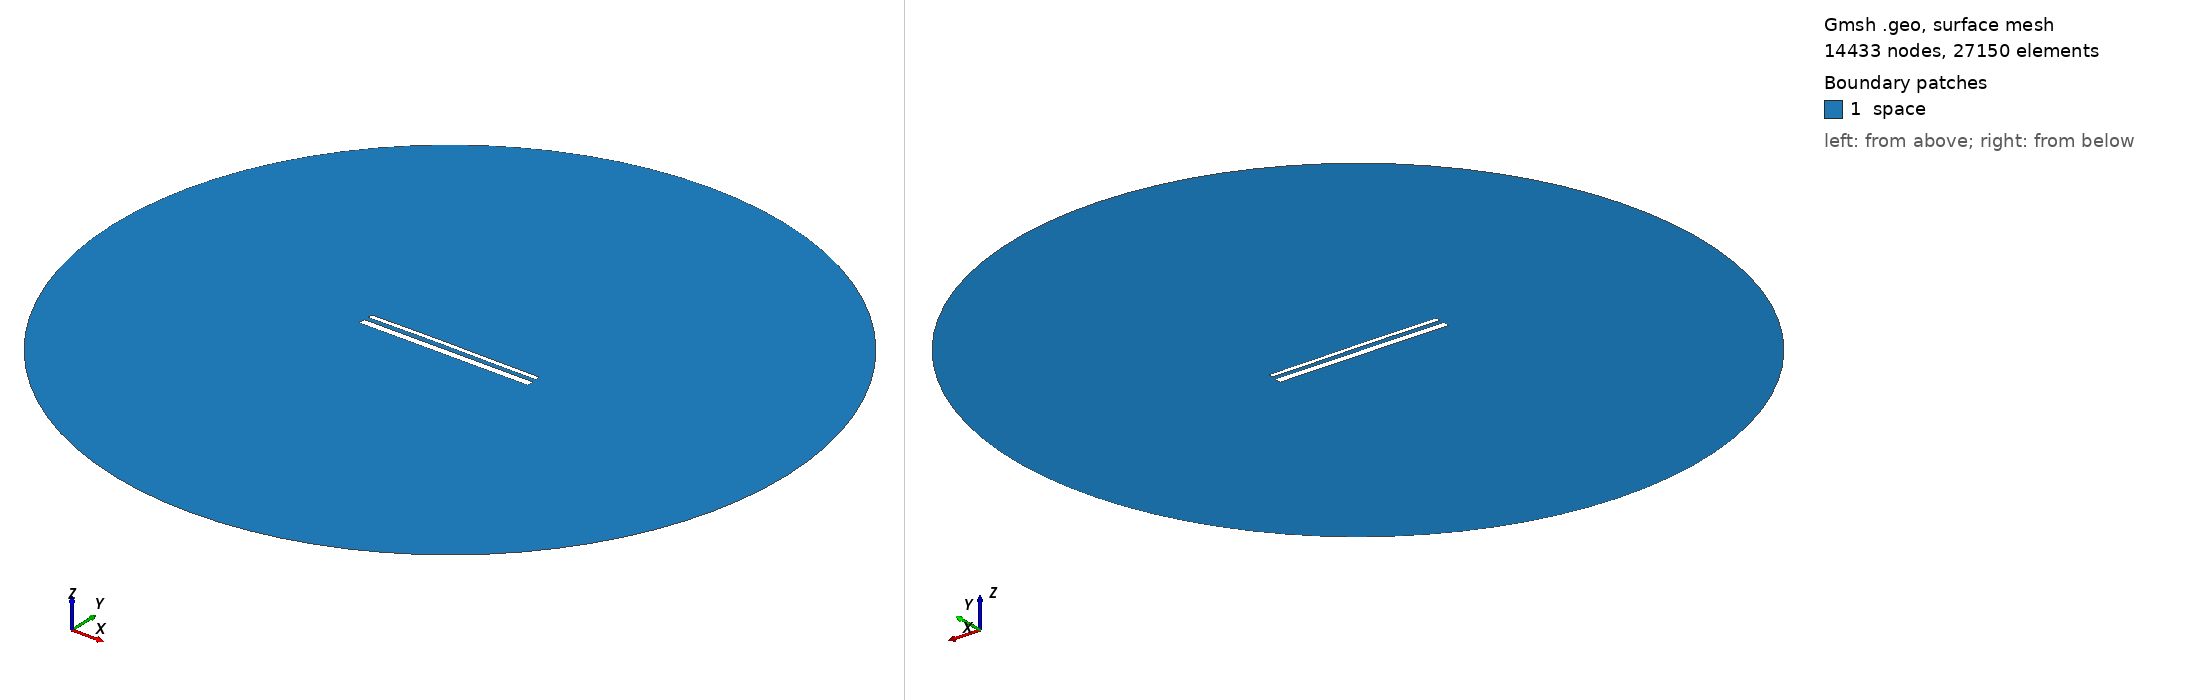

Gmsh geometry script, surface-meshed: 14433 nodes, 27150 surface elements. Boundary patches (legend numbers): 1 space. Left view from above one corner, right view from below the opposite corner. Legend entries are the model's physical surfaces. The drawing asked Gmsh for element sizes between 1% and 20% of the model's largest extent; the script's own settings can give other sizes.

=== 15368.geo (drawn) ===
//---------------------------------------
// Geometry kernel
//---------------------------------------

SetFactory("OpenCASCADE");



//---------------------------------------
// Parameters of the geometry
//---------------------------------------

// Overetch of the upper plate
overetch = 0.5;

// Distance between the plates
distance = 2.5;

// Discretization over the x axis (for the deformation)
nx = 50; 

// Length of the plate
L = 100 - overetch; 

// Number of modes
n = 4; 

// 1st mode coefficient
coeff(1) = 0.0;
beta(1) = 0.596864 * 3.1415926535 / L;

// 2nd mode coefficient
coeff(2) = 0.15;
beta(2) = 1.49418 * 3.1415926535 / L;

// 3rd mode coefficient
coeff(3) = 0.07499999999999998;
beta(3) = 2.50025 * 3.1415926535 / L;

// 4th mode coefficient
coeff(4) = 0.0;
beta(4) = 3.49999 * 3.1415926535 / L;



//---------------------------------------
// Upper plate (deformed rectangle)
//---------------------------------------

// Coordiantes of the upper plate
xmin = -50;
xmax = 50 - overetch;

// Height of the upper plate
yheight = 4 - 2 * overetch;

// Indexes of the points
UpperID[] = {};
LowerID[] = {};
LeftID[] = {};
RightID[] = {};

// Point index
p = 1;

// Horizontal edges
For i In {1:nx}
    x = xmin + (i-1)*(xmax - xmin)/(nx-1);

    y_bottom = distance / 2 + overetch;
    For j In {1:n}
        C = (Cosh(beta(j)*L) + Cos(beta(j)*L)) / (Sinh(beta(j)*L) + Sin(beta(j)*L));
        y_bottom  = y_bottom + coeff(j) * (Cosh(beta(j)*(x+50)) - Cos(beta(j)*(x+50)) - C * (Sinh(beta(j)*(x+50)) - Sin(beta(j)*(x+50))));
    EndFor

    y_top = y_bottom + yheight;

    Point(p) = {x, y_top, 0, 1.0};
    UpperID[i] = p;
    p = p + 1;

    Point(p) = {x, y_bottom, 0, 1.0};
    LowerID[i] = p;
    p = p + 1;
EndFor

// Create point lists
UpperPts[] = {}; LowerPts[] = {};
For i In {1:nx}
  UpperPts[] += {UpperID[i]};
  LowerPts[] += {LowerID[i]};
EndFor

// Build splines
Spline(1) = {UpperPts[]};
Spline(2) = {LowerPts[]};
Line(3) = {LowerPts[nx-1], UpperPts[nx-1]};
Line(4) = {LowerPts[0], UpperPts[0]};

// Build the plane surface
Curve Loop(1) = {2, 3, -1, -4};
Plane Surface(1) = {1};



//---------------------------------------
// Lower plate (rectangle)
//---------------------------------------

// Vertices
Point(1001) = {-50, -1, 0, 1.0};
Point(1002) = { 50, -1, 0, 1.0};
Point(1003) = { 50,  -5, 0, 1.0};
Point(1004) = {-50,  -5, 0, 1.0};

// Edges
Line(5) = {1001, 1002};
Line(6) = {1002, 1003};
Line(7) = {1003, 1004};
Line(8) = {1004, 1001};

// Plane surface
Line Loop(2) = {5, 6, 7, 8};
Plane Surface(2) = {2}; 



//---------------------------------------
// Outer (fictious) boundary
//---------------------------------------

// Points
Point(1005) = {0, 0, 0};       // Center
Point(1006) = {200, 0, 0};     // Start point
Point(1007) = {0, 200, 0};     // 90 degrees
Point(1008) = {-200, 0, 0};    // 180 degrees
Point(1009) = {0, -200, 0};    // 270 degrees

// Circle arcs (each needs start, center, end)
Circle(9) = {1006, 1005, 1007};
Circle(10) = {1007, 1005, 1008};
Circle(11) = {1008, 1005, 1009};
Circle(12) = {1009, 1005, 1006};

// Plane surface for the entire domain
Curve Loop(3) = {9, 10, 11, 12};
Surface(3) = {3};

// Subtract the plates from the whole domain to obtain the actual domain where we want to solve the equations
BooleanDifference{ Surface{3}; Delete; }{ Surface{1}; Surface{2}; Delete; }




//---------------------------------------
// Transfinite Lines/Curves
//---------------------------------------

// Set the number of points on the boundaries
r = 7;

// Plates
Transfinite Curve {1, 2} = 50*r Using Progression 1;
Transfinite Curve {3, 4} = 2*r Using Progression 1;
Transfinite Line {5, 7} = 50*r Using Progression 1;
Transfinite Line {6, 8} = 2*r Using Progression 1;

// Outer boundary
Transfinite Line {9, 10, 11, 12} = 20 Using Progression 1;



//---------------------------------------
// Physical groups
//---------------------------------------                

// Physical curves (boundaries)
Physical Line("force_segment", 10) = {2};
Physical Line("upper_plate", 11) = {1, 3, 4};
Physical Line("lower_plate", 12) = {5, 6, 7, 8};
Physical Line("boundary", 20) = {9, 10, 11, 12};

// Physical Surfaces
Physical Surface("space", 30) = {3};



//---------------------------------------
// 6. Generate the Mesh
//---------------------------------------

// 2D mesh generation
Mesh 2;
